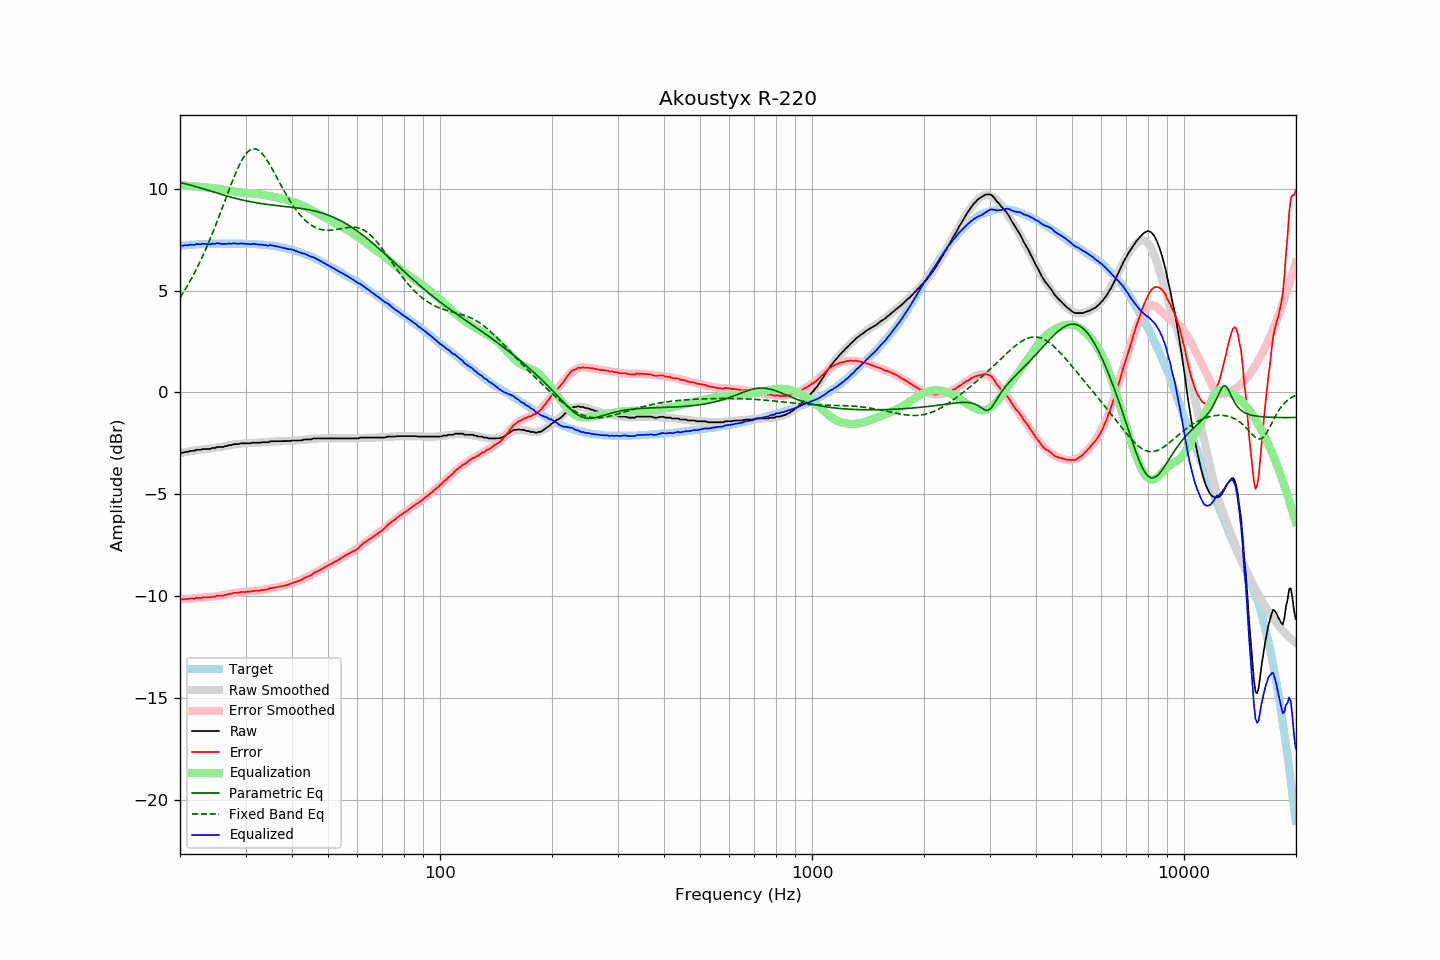

The data file committed next to this chart (first rows):
frequency, raw, error, smoothed, error_smoothed, equalization, parametric_eq, fixed_band_eq, equalized_raw, equalized_smoothed, target
20.00, -2.99, -10.18, -2.99, -10.17, 10.17, 10.30, 4.65, 7.18, 7.19, 7.19
20.20, -2.96, -10.16, -2.97, -10.17, 10.17, 10.28, 4.77, 7.21, 7.20, 7.20
20.40, -2.96, -10.17, -2.95, -10.16, 10.16, 10.26, 4.89, 7.20, 7.21, 7.21
20.61, -2.93, -10.15, -2.94, -10.15, 10.15, 10.24, 5.02, 7.22, 7.21, 7.22
20.81, -2.92, -10.14, -2.92, -10.14, 10.14, 10.23, 5.15, 7.22, 7.22, 7.22
21.02, -2.92, -10.15, -2.91, -10.14, 10.14, 10.21, 5.29, 7.22, 7.23, 7.23
21.23, -2.88, -10.12, -2.89, -10.13, 10.13, 10.19, 5.42, 7.25, 7.24, 7.24
21.44, -2.87, -10.12, -2.88, -10.12, 10.12, 10.16, 5.57, 7.25, 7.24, 7.25
21.66, -2.87, -10.12, -2.87, -10.12, 10.12, 10.14, 5.71, 7.24, 7.25, 7.25
21.87, -2.87, -10.13, -2.85, -10.11, 10.11, 10.12, 5.86, 7.24, 7.26, 7.26
22.09, -2.82, -10.08, -2.84, -10.10, 10.10, 10.10, 6.02, 7.28, 7.26, 7.26
22.31, -2.82, -10.09, -2.83, -10.10, 10.10, 10.07, 6.17, 7.27, 7.27, 7.27
22.54, -2.82, -10.09, -2.82, -10.09, 10.09, 10.05, 6.33, 7.27, 7.27, 7.27
22.76, -2.82, -10.10, -2.81, -10.09, 10.09, 10.03, 6.50, 7.27, 7.27, 7.28
22.99, -2.78, -10.06, -2.80, -10.08, 10.08, 10.00, 6.67, 7.30, 7.28, 7.28
23.22, -2.78, -10.06, -2.79, -10.07, 10.07, 9.98, 6.84, 7.29, 7.28, 7.28
23.45, -2.78, -10.07, -2.78, -10.06, 10.06, 9.95, 7.02, 7.28, 7.29, 7.29
23.69, -2.78, -10.07, -2.77, -10.06, 10.06, 9.93, 7.20, 7.28, 7.29, 7.29
23.92, -2.78, -10.07, -2.76, -10.05, 10.05, 9.90, 7.39, 7.27, 7.29, 7.29
24.16, -2.78, -10.07, -2.75, -10.04, 10.04, 9.88, 7.58, 7.26, 7.29, 7.29
24.40, -2.73, -10.03, -2.74, -10.04, 10.04, 9.85, 7.77, 7.31, 7.29, 7.30
24.65, -2.73, -10.03, -2.73, -10.03, 10.03, 9.83, 7.97, 7.30, 7.30, 7.30
24.89, -2.73, -10.03, -2.72, -10.02, 10.02, 9.80, 8.17, 7.29, 7.30, 7.30
25.14, -2.68, -9.98, -2.71, -10.01, 10.01, 9.78, 8.37, 7.33, 7.30, 7.30
25.39, -2.68, -9.98, -2.70, -10.00, 10.00, 9.76, 8.58, 7.31, 7.30, 7.30
25.65, -2.68, -9.98, -2.68, -9.98, 9.98, 9.73, 8.78, 7.30, 7.30, 7.30
25.91, -2.68, -9.98, -2.67, -9.97, 9.97, 9.71, 8.99, 7.29, 7.30, 7.30
26.16, -2.68, -9.98, -2.65, -9.95, 9.95, 9.68, 9.20, 7.27, 7.30, 7.30
26.43, -2.64, -9.94, -2.64, -9.94, 9.94, 9.66, 9.42, 7.30, 7.30, 7.30
26.69, -2.64, -9.94, -2.62, -9.92, 9.92, 9.64, 9.63, 7.28, 7.30, 7.30
26.96, -2.60, -9.90, -2.61, -9.91, 9.91, 9.62, 9.84, 7.31, 7.30, 7.30
27.23, -2.59, -9.89, -2.60, -9.89, 9.89, 9.60, 10.04, 7.30, 7.30, 7.30
27.50, -2.59, -9.89, -2.58, -9.88, 9.88, 9.57, 10.25, 7.29, 7.30, 7.30
27.77, -2.55, -9.85, -2.57, -9.87, 9.87, 9.55, 10.45, 7.32, 7.30, 7.30
28.05, -2.54, -9.84, -2.56, -9.86, 9.86, 9.53, 10.64, 7.32, 7.30, 7.30
28.33, -2.54, -9.84, -2.54, -9.84, 9.84, 9.51, 10.83, 7.30, 7.30, 7.30
28.62, -2.54, -9.84, -2.53, -9.83, 9.83, 9.49, 11.01, 7.29, 7.30, 7.30
28.90, -2.52, -9.82, -2.52, -9.82, 9.82, 9.47, 11.17, 7.30, 7.30, 7.30
29.19, -2.50, -9.80, -2.51, -9.81, 9.81, 9.46, 11.33, 7.31, 7.30, 7.30
29.48, -2.50, -9.80, -2.51, -9.80, 9.80, 9.44, 11.47, 7.30, 7.30, 7.30
29.78, -2.50, -9.80, -2.50, -9.80, 9.80, 9.42, 11.59, 7.30, 7.30, 7.30
30.08, -2.50, -9.80, -2.50, -9.79, 9.79, 9.40, 11.70, 7.29, 7.29, 7.30
30.38, -2.50, -9.79, -2.49, -9.78, 9.78, 9.39, 11.79, 7.28, 7.29, 7.29
30.68, -2.50, -9.79, -2.49, -9.78, 9.78, 9.37, 11.86, 7.28, 7.29, 7.29
30.99, -2.50, -9.79, -2.49, -9.77, 9.77, 9.36, 11.91, 7.27, 7.28, 7.29
31.30, -2.47, -9.75, -2.48, -9.76, 9.76, 9.34, 11.95, 7.29, 7.28, 7.28
31.61, -2.47, -9.75, -2.48, -9.76, 9.76, 9.33, 11.96, 7.29, 7.28, 7.28
31.93, -2.47, -9.74, -2.48, -9.75, 9.75, 9.31, 11.95, 7.28, 7.27, 7.27
32.24, -2.47, -9.74, -2.47, -9.74, 9.74, 9.30, 11.92, 7.27, 7.27, 7.27
32.57, -2.47, -9.73, -2.47, -9.73, 9.73, 9.29, 11.87, 7.26, 7.26, 7.26
32.89, -2.47, -9.73, -2.46, -9.72, 9.72, 9.27, 11.81, 7.25, 7.26, 7.26
33.22, -2.45, -9.70, -2.45, -9.70, 9.70, 9.26, 11.73, 7.25, 7.25, 7.25
33.55, -2.45, -9.70, -2.45, -9.69, 9.69, 9.25, 11.63, 7.24, 7.24, 7.25
33.89, -2.45, -9.69, -2.44, -9.68, 9.68, 9.24, 11.53, 7.23, 7.24, 7.24
34.23, -2.45, -9.68, -2.43, -9.66, 9.66, 9.23, 11.41, 7.21, 7.23, 7.23
34.57, -2.45, -9.67, -2.43, -9.65, 9.65, 9.22, 11.29, 7.20, 7.22, 7.22
34.92, -2.40, -9.61, -2.42, -9.63, 9.63, 9.21, 11.15, 7.23, 7.21, 7.21
35.27, -2.40, -9.61, -2.42, -9.62, 9.62, 9.20, 11.02, 7.22, 7.20, 7.21
35.62, -2.40, -9.59, -2.41, -9.60, 9.60, 9.19, 10.87, 7.20, 7.19, 7.19
35.97, -2.40, -9.58, -2.41, -9.59, 9.59, 9.18, 10.73, 7.19, 7.18, 7.18
... 635 more rows
